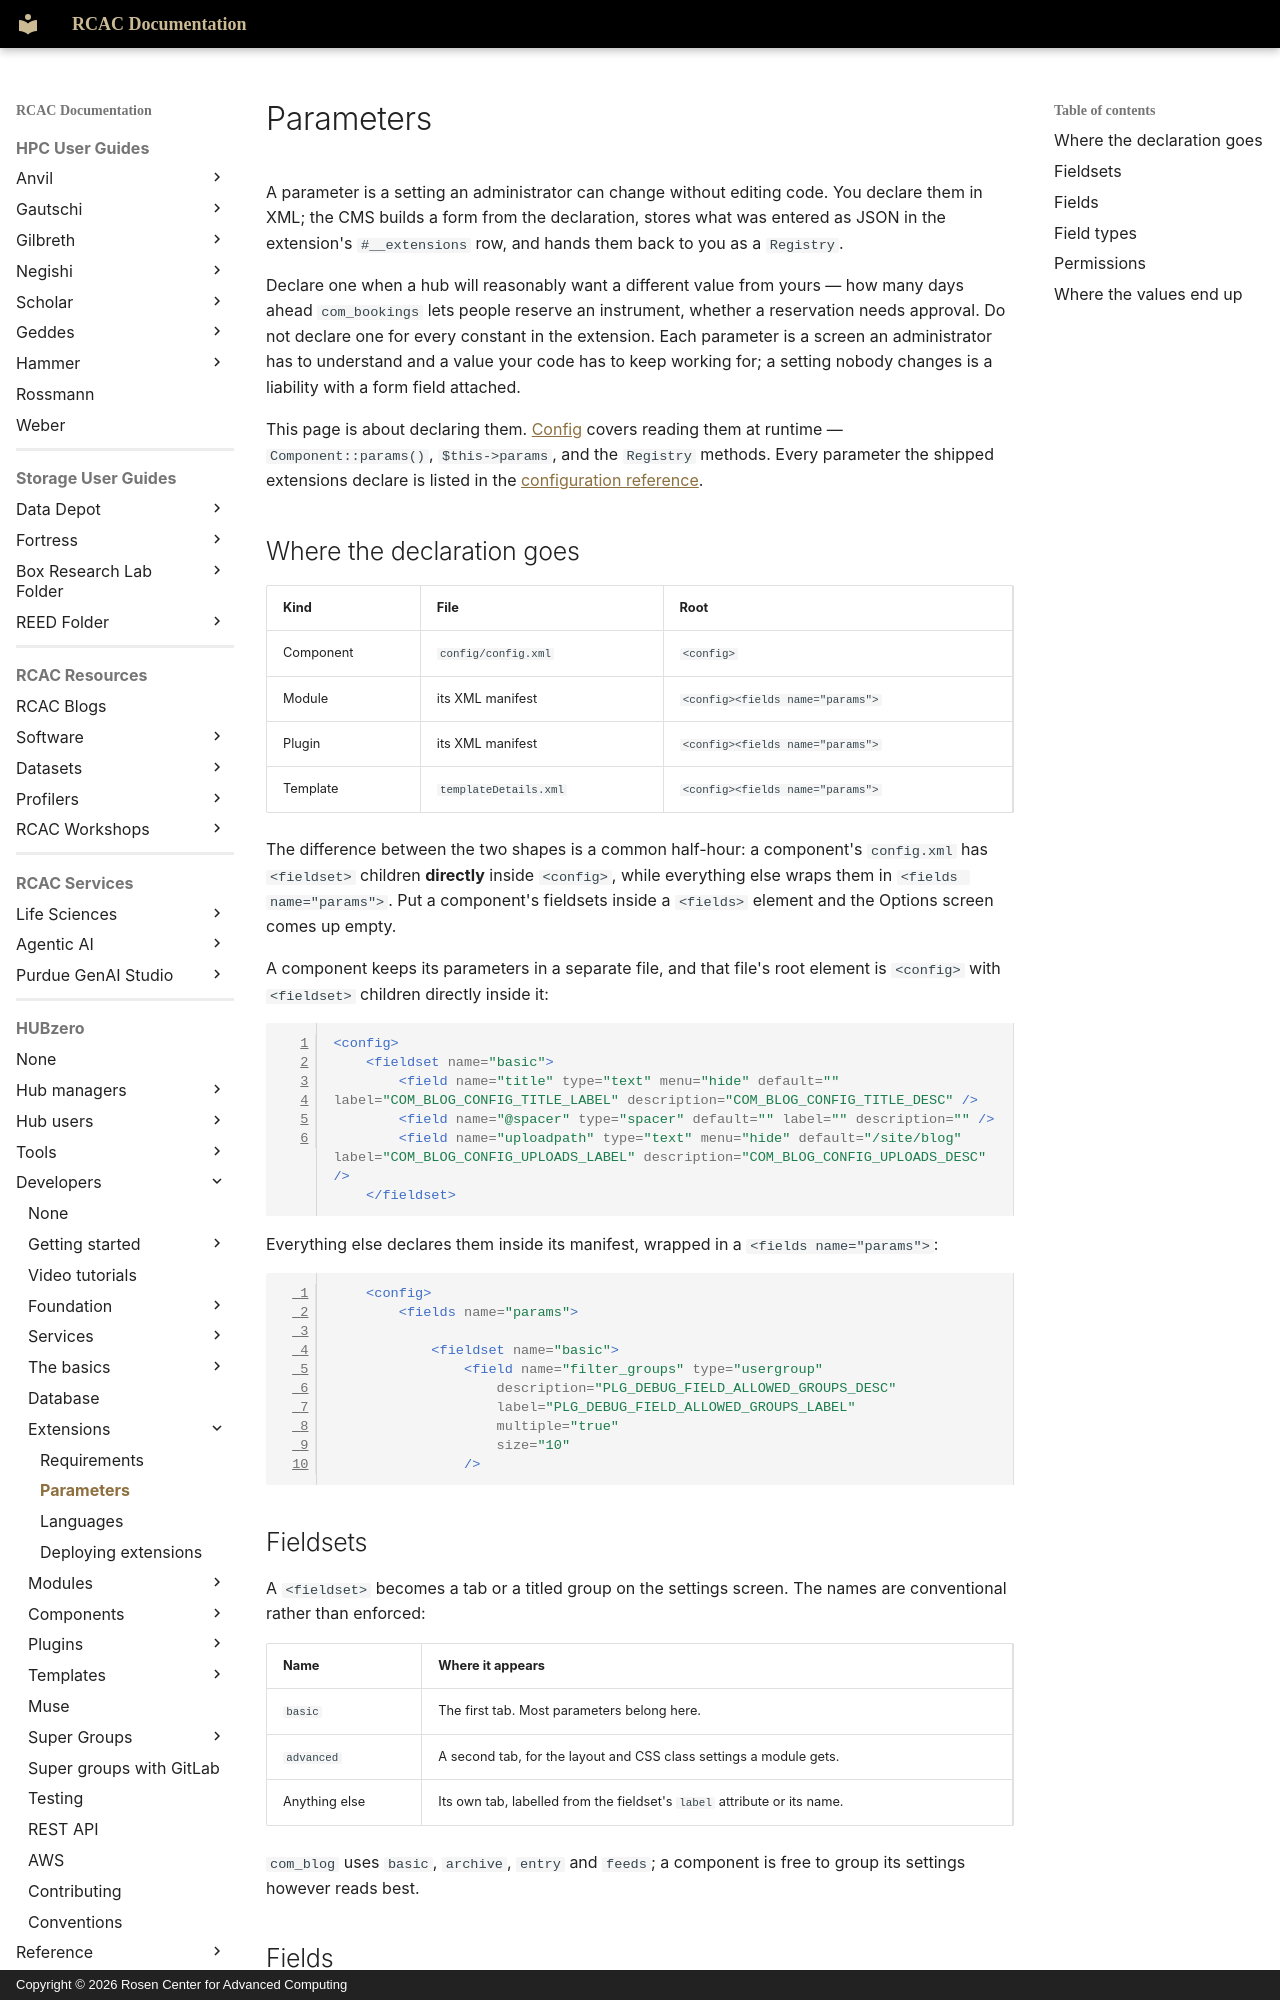

repository: PurdueRCAC/RCAC-Docs · page: hubzero/developers/extensions/parameters/index.html · generator: mkdocs · copyright: Copyright © 2026 Rosen Center for Advanced Computing

---
tags:
- HUBzero
render_macros: false
hubzero:
  upstream: docs/developers/07-extensions/02-parameters.md
  commit: 9c1a8c678002bdfb41860f90915a3589ab60339e
  status: rewritten
  reviewed-against: 2.4-main @ 348f0057c2
  reviewed: '2026-09-10'
  screenshots: none
  source: https://help.hubzero.org/documentation/240/webdevs/extensions/parameters
  source-id: '3468'
  imported: '2026-09-09'
  source-state: unpublished
---

# Parameters

A parameter is a setting an administrator can change without editing code.
You declare them in XML; the CMS builds a form from the declaration, stores
what was entered as JSON in the extension's `#__extensions` row, and hands
them back to you as a `Registry`.

Declare one when a hub will reasonably want a different value from yours —
how many days ahead `com_bookings` lets people reserve an instrument, whether
a reservation needs approval. Do not declare one for every constant in the
extension. Each parameter is a screen an administrator has to understand and a
value your code has to keep working for; a setting nobody changes is a
liability with a form field attached.

This page is about declaring them. [Config](../basics/config.md) covers
reading them at runtime — `Component::params()`, `$this->params`, and the
`Registry` methods. Every parameter the shipped extensions declare is listed
in the [configuration reference](../../reference/configuration/index.md).

## Where the declaration goes

| Kind | File | Root |
|---|---|---|
| Component | `config/config.xml` | `<config>` |
| Module | its XML manifest | `<config><fields name="params">` |
| Plugin | its XML manifest | `<config><fields name="params">` |
| Template | `templateDetails.xml` | `<config><fields name="params">` |

The difference between the two shapes is a common half-hour: a component's
`config.xml` has `<fieldset>` children **directly** inside `<config>`, while
everything else wraps them in `<fields name="params">`. Put a component's
fieldsets inside a `<fields>` element and the Options screen comes up empty.

A component keeps its parameters in a separate file, and that file's root
element is `<config>` with `<fieldset>` children directly inside it:

```xml
<config>
	<fieldset name="basic">
		<field name="title" type="text" menu="hide" default="" label="COM_BLOG_CONFIG_TITLE_LABEL" description="COM_BLOG_CONFIG_TITLE_DESC" />
		<field name="@spacer" type="spacer" default="" label="" description="" />
		<field name="uploadpath" type="text" menu="hide" default="/site/blog" label="COM_BLOG_CONFIG_UPLOADS_LABEL" description="COM_BLOG_CONFIG_UPLOADS_DESC" />
	</fieldset>
```

Everything else declares them inside its manifest, wrapped in a
`<fields name="params">`:

```xml
	<config>
		<fields name="params">

			<fieldset name="basic">
				<field name="filter_groups" type="usergroup"
					description="PLG_DEBUG_FIELD_ALLOWED_GROUPS_DESC"
					label="PLG_DEBUG_FIELD_ALLOWED_GROUPS_LABEL"
					multiple="true"
					size="10"
				/>
```
